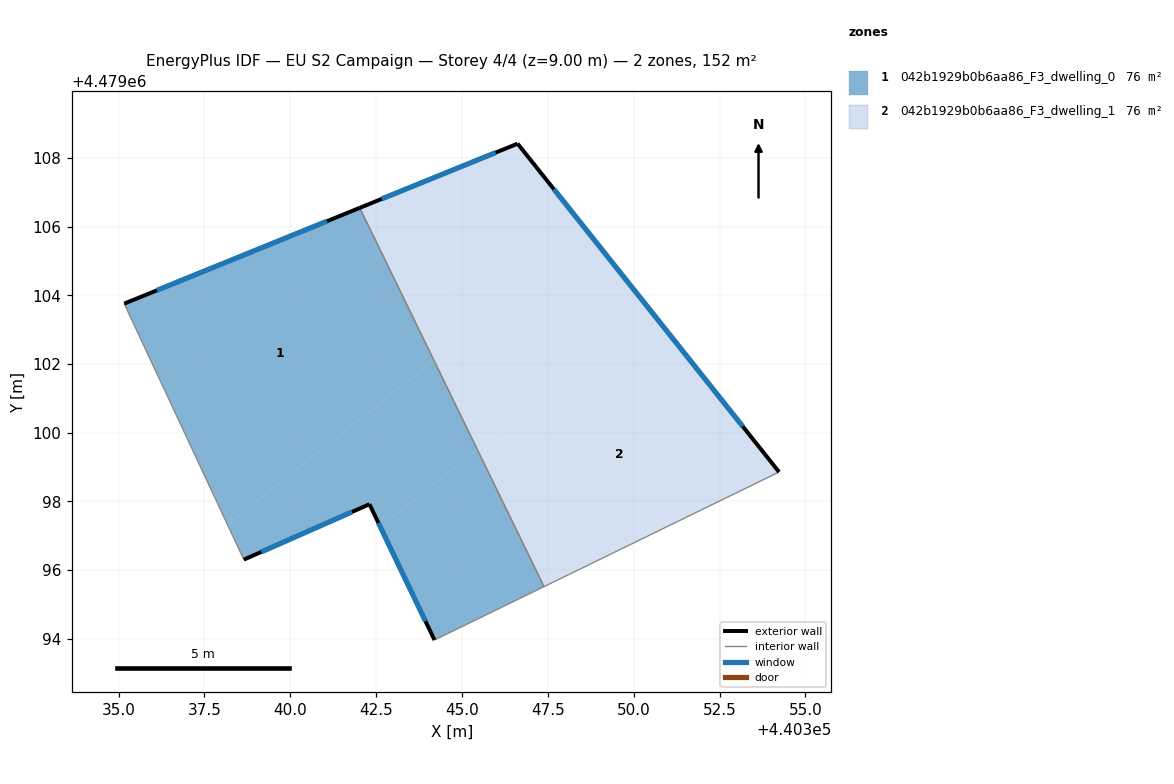
=== STOREY PLAN SPEC (per zone: floor XY polygon, exterior-wall plan segments, windows/doors) ===
zone 1: 042b1929b0b6aa86_F3_dwelling_0  (75.8 m²)
  floor: (440344.18, 4479102.11) (440342.02, 4479106.55) (440335.16, 4479103.76) (440338.17, 4479097.32)
  floor: (440342.62, 4479097.26) (440345.45, 4479099.51) (440344.18, 4479102.11) (440338.17, 4479097.32) (440338.65, 4479096.31) (440342.30, 4479097.92)
  floor: (440347.39, 4479095.52) (440345.45, 4479099.51) (440342.62, 4479097.26) (440344.20, 4479093.96)
  exterior wall: (440335.16, 4479103.76) – (440342.02, 4479106.55)  [7.4 m]
    window: (440336.11, 4479104.15) – (440341.07, 4479106.16)  [11.6 m²]
  exterior wall: (440344.20, 4479093.96) – (440342.30, 4479097.92)  [4.4 m]
    window: (440343.94, 4479094.51) – (440342.57, 4479097.37)  [6.9 m²]
  exterior wall: (440342.30, 4479097.92) – (440338.65, 4479096.31)  [4.0 m]
    window: (440341.80, 4479097.70) – (440339.15, 4479096.53)  [6.3 m²]
  interior walls: 3
zone 2: 042b1929b0b6aa86_F3_dwelling_1  (75.8 m²)
  floor: (440350.51, 4479103.54) (440346.62, 4479108.42) (440342.67, 4479106.81) (440345.55, 4479103.20) (440344.18, 4479102.11) (440345.45, 4479099.51)
  floor: (440354.23, 4479098.86) (440350.51, 4479103.54) (440345.45, 4479099.51) (440347.39, 4479095.52)
  floor: (440345.55, 4479103.20) (440342.67, 4479106.81) (440342.02, 4479106.55) (440344.18, 4479102.11)
  exterior wall: (440342.02, 4479106.55) – (440346.62, 4479108.42)  [5.0 m]
    window: (440342.66, 4479106.81) – (440345.98, 4479108.16)  [7.8 m²]
  exterior wall: (440346.62, 4479108.42) – (440354.23, 4479098.86)  [12.2 m]
    window: (440347.68, 4479107.09) – (440353.18, 4479100.18)  [19.1 m²]
  interior walls: 2

=== DERIVED (storey summary) ===
Building: EU S2 Campaign
Storey: 4 of 4  (floor level z = 9.00 m)
Storey gross floor area: 151.6 m²
Zones on this storey: 2
  - 042b1929b0b6aa86_F3_dwelling_0: floor 75.8 m²; exterior wall 15.8 m (47.4 m²); 3 window(s) 24.7 m²; WWR 52.2%
  - 042b1929b0b6aa86_F3_dwelling_1: floor 75.8 m²; exterior wall 17.2 m (51.6 m²); 2 window(s) 26.9 m²; WWR 52.2%
Zone adjacency (shared interzone walls):
  - 042b1929b0b6aa86_F3_dwelling_0 ↔ 042b1929b0b6aa86_F3_dwelling_1